Dataset: crop_images (GitHub, tadhglooram93/EOU-ML-Workshop). Classes: alfalfa, garbanzo.

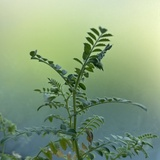
Label: garbanzo

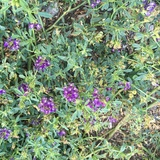
Label: alfalfa

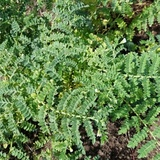
Label: garbanzo

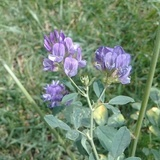
Label: alfalfa

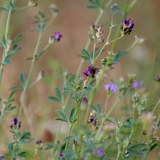
Label: alfalfa

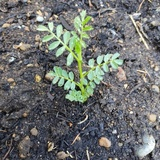
Label: garbanzo
